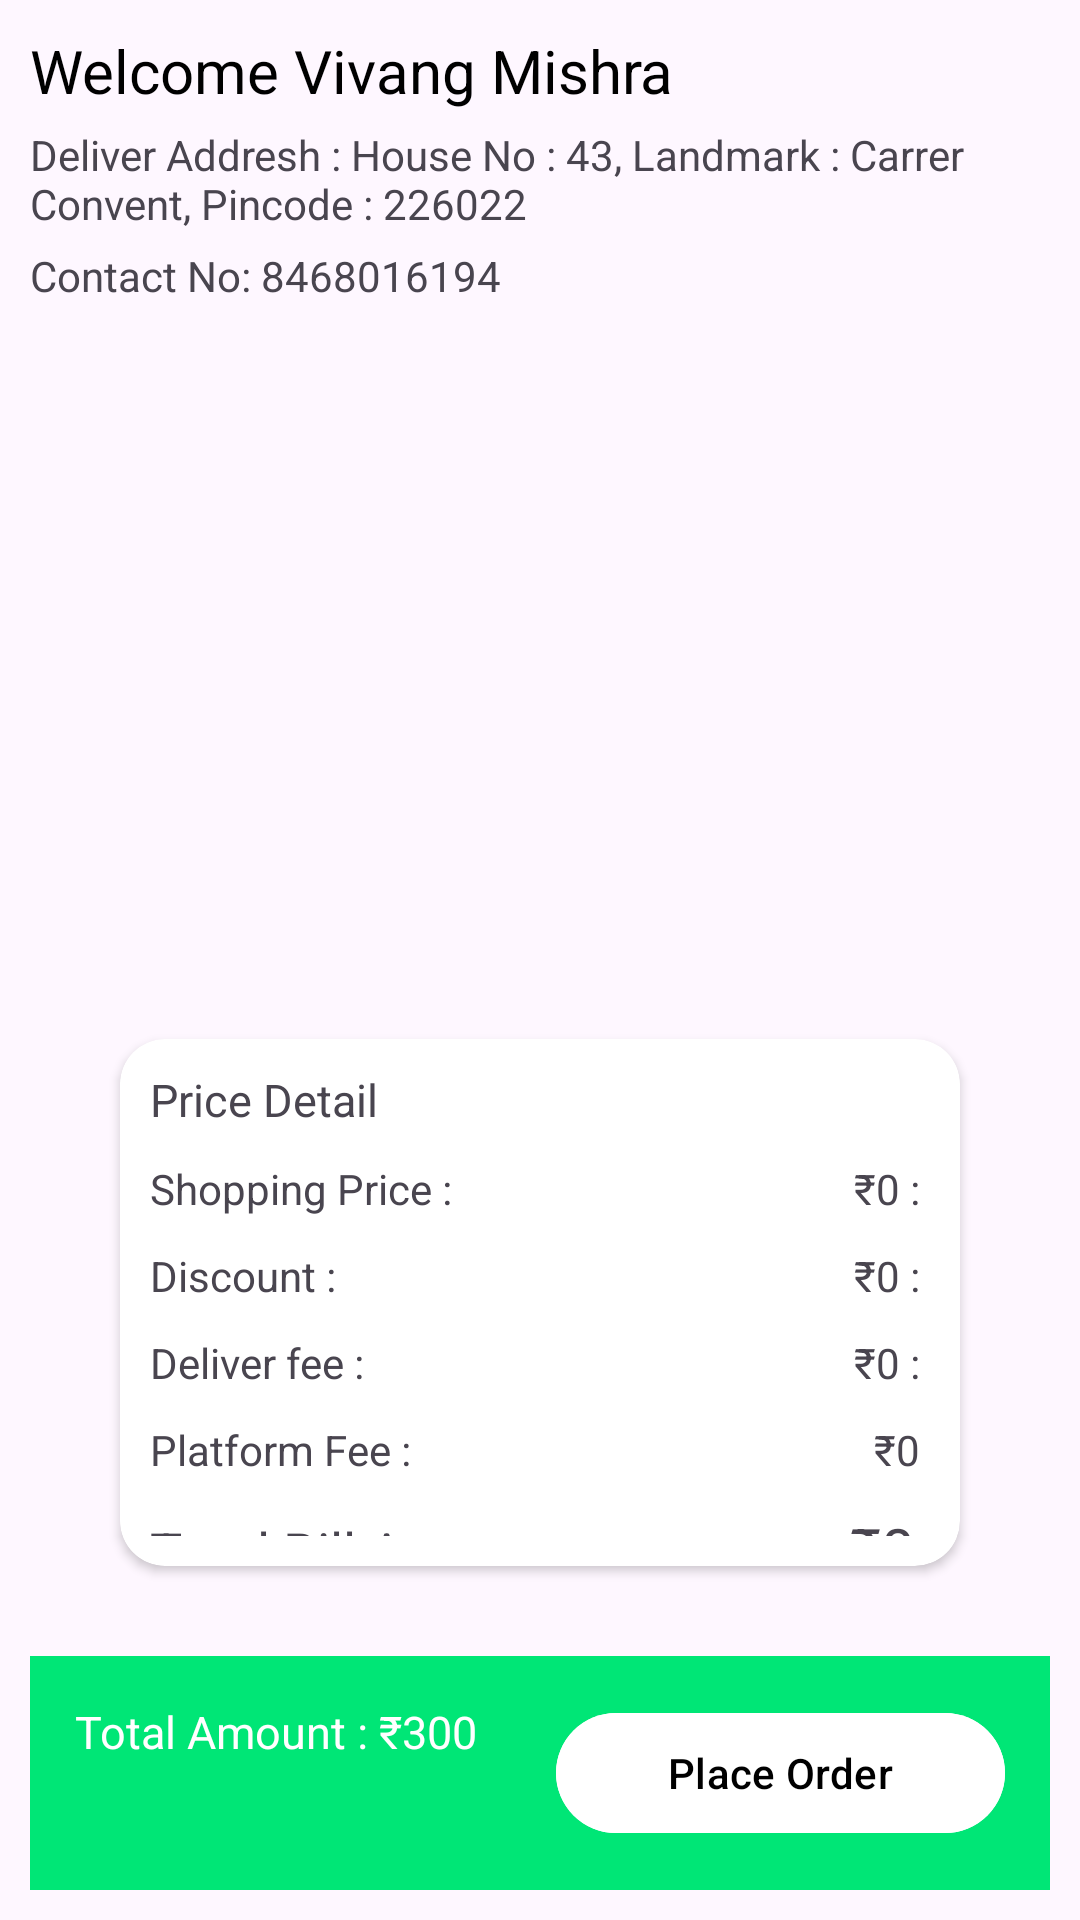

Produce the Android XML layout that renders to this screen, including the resource entries it uses.
<!-- AndroidManifest.xml: application theme Theme.Cart -->
<!-- res/layout/activity_user_cart.xml -->
<?xml version="1.0" encoding="utf-8"?>
<RelativeLayout
    xmlns:android="http://schemas.android.com/apk/res/android"
    xmlns:app="http://schemas.android.com/apk/res-auto"
    xmlns:tools="http://schemas.android.com/tools"
    android:id="@+id/main"
    android:layout_width="match_parent"
    android:layout_height="match_parent"
    android:padding="10sp"
    tools:context=".UserCart"
    android:fitsSystemWindows="true"
    android:layout_marginTop="20sp">

    <TextView
        android:layout_width="match_parent"
        android:layout_height="wrap_content"
        android:text="Welcome Vivang Mishra"
        android:textSize="20sp"
        android:textColor="@color/black"
        android:id="@+id/cart_username"
        >

    </TextView>

    <TextView
        android:layout_width="match_parent"
        android:layout_height="wrap_content"
        android:layout_marginTop="5dp"
        android:layout_below="@+id/cart_username"
        android:text="Deliver Addresh : House No : 43, Landmark : Carrer Convent, Pincode : 226022"
        android:id="@+id/cart_user_address">

    </TextView>

    <TextView
        android:layout_width="match_parent"
        android:layout_height="wrap_content"
        android:layout_below="@+id/cart_user_address"
        android:layout_marginTop="5sp"
        android:text="Contact No: 8468016194"
        android:id="@+id/cart_user_mobileno">

    </TextView>

    <androidx.recyclerview.widget.RecyclerView
        android:layout_width="match_parent"
        android:layout_height="200sp"
        android:layout_below="@+id/cart_user_mobileno"
        android:layout_marginTop="15sp"
        android:id="@+id/cart_product_recycler">
    </androidx.recyclerview.widget.RecyclerView>


    <androidx.cardview.widget.CardView
        android:layout_width="match_parent"
        android:layout_height="wrap_content"
        android:id="@+id/cart_price_card"
        android:layout_below="@id/cart_product_recycler"
        android:layout_above="@id/linear_order"
        android:layout_margin="30sp"
        android:padding="10sp"
        app:cardCornerRadius="15sp">

        <LinearLayout
            android:layout_width="match_parent"
            android:layout_height="match_parent"
            android:orientation="vertical"
            android:padding="10sp"
            android:id="@+id/linearlayout">


            <TextView
                android:layout_width="match_parent"
                android:layout_height="wrap_content"
                android:text="Price Detail"
                android:textSize="15sp">

            </TextView>

            <LinearLayout
                android:layout_width="match_parent"
                android:layout_height="wrap_content"
                android:orientation="horizontal"
                android:weightSum="2"
                android:layout_marginTop="10sp">


                <TextView
                    android:layout_width="wrap_content"
                    android:layout_height="wrap_content"
                    android:text="Shopping Price : "
                    android:layout_weight="1">

                </TextView>

                <TextView
                    android:layout_width="wrap_content"
                    android:layout_height="wrap_content"
                    android:text="₹0 : "
                    android:layout_weight="1"
                    android:gravity="end"
                    android:id="@+id/cart_shopping_amount">

                </TextView>

            </LinearLayout>



            <LinearLayout
                android:layout_width="match_parent"
                android:layout_height="wrap_content"
                android:orientation="horizontal"
                android:weightSum="2"
                android:layout_marginTop="10sp">


                <TextView
                    android:layout_width="wrap_content"
                    android:layout_height="wrap_content"
                    android:text="Discount : "
                    android:layout_weight="1">

                </TextView>

                <TextView
                    android:layout_width="wrap_content"
                    android:layout_height="wrap_content"
                    android:text="₹0 : "
                    android:layout_weight="1"
                    android:gravity="end"
                    android:id="@+id/cart_discount">

                </TextView>

            </LinearLayout>

            <LinearLayout
                android:layout_width="match_parent"
                android:layout_height="wrap_content"
                android:orientation="horizontal"
                android:weightSum="2"
                android:layout_marginTop="10sp">


                <TextView
                    android:layout_width="wrap_content"
                    android:layout_height="wrap_content"
                    android:text="Deliver fee : "
                    android:layout_weight="1">

                </TextView>

                <TextView
                    android:layout_width="wrap_content"
                    android:layout_height="wrap_content"
                    android:text="₹0 : "
                    android:layout_weight="1"
                    android:gravity="end"
                    android:id="@+id/cart_dilveryfee">

                </TextView>

            </LinearLayout>
            <LinearLayout
                android:layout_width="match_parent"
                android:layout_height="wrap_content"
                android:orientation="horizontal"
                android:weightSum="2"
                android:layout_marginTop="10sp">


                <TextView
                    android:layout_width="wrap_content"
                    android:layout_height="wrap_content"
                    android:text="Platform Fee : "
                    android:layout_weight="1">

                </TextView>

                <TextView
                    android:layout_width="wrap_content"
                    android:layout_height="wrap_content"
                    android:text="₹0 "
                    android:layout_weight="1"
                    android:gravity="end"
                    android:id="@+id/cart_platformfee">

                </TextView>



            </LinearLayout>

            <LinearLayout
                android:layout_width="match_parent"
                android:layout_height="wrap_content"
                android:orientation="horizontal"
                android:weightSum="2"
                android:layout_marginTop="10sp">


                <TextView
                    android:layout_width="wrap_content"
                    android:layout_height="wrap_content"
                    android:text="Total Bill Amount:"
                    android:textSize="18sp"
                    android:layout_weight="1"
                    >

                </TextView>

                <TextView
                    android:layout_width="wrap_content"
                    android:layout_height="wrap_content"
                    android:text="₹0 "
                    android:textSize="20sp"
                    android:layout_weight="1"
                    android:gravity="end"
                    android:id="@+id/cart_total_amount">

                </TextView>

            </LinearLayout>






        </LinearLayout>

    </androidx.cardview.widget.CardView>

    <LinearLayout
        android:layout_width="match_parent"
        android:layout_height="wrap_content"
        android:layout_margin="0sp"
        android:padding="15sp"
        android:background="@color/green"
        android:layout_alignParentBottom="true"
        android:orientation="horizontal"
        android:id="@+id/linear_order"
        android:weightSum="2"
        >

        <TextView
            android:layout_width="wrap_content"
            android:layout_height="wrap_content"
            android:text="Total Amount : ₹300"
            android:textColor="@color/white"
            android:textSize="15sp"
            android:layout_weight="1"
            android:id="@+id/cart_total_amount_botton"
            >

        </TextView>

        <com.google.android.material.button.MaterialButton
            android:layout_width="wrap_content"
            android:layout_height="wrap_content"
            android:text="Place Order"
            android:layout_weight="1"
            android:layout_gravity="right"
            android:backgroundTint="@color/white"
            android:textColor="@color/black"
            android:id="@+id/cart_place_order">
        </com.google.android.material.button.MaterialButton>

    </LinearLayout>







</RelativeLayout>
<!-- resources referenced by this layout -->
<resources>
  <color name="black">#FF000000</color>
  <color name="green">#00E676</color>
  <color name="white">#FFFFFFFF</color>
  <style name="Theme.Cart" parent="Base.Theme.Cart" />
  <style name="Base.Theme.Cart" parent="Theme.Material3.DayNight.NoActionBar">
          
           <item name="colorPrimary">@color/brown</item>
          <item name="colorSecondary">@color/cream</item>
  
  
      </style>
  <color name="brown">#800000</color>
  <color name="cream">#F2E8C6</color>
</resources>
